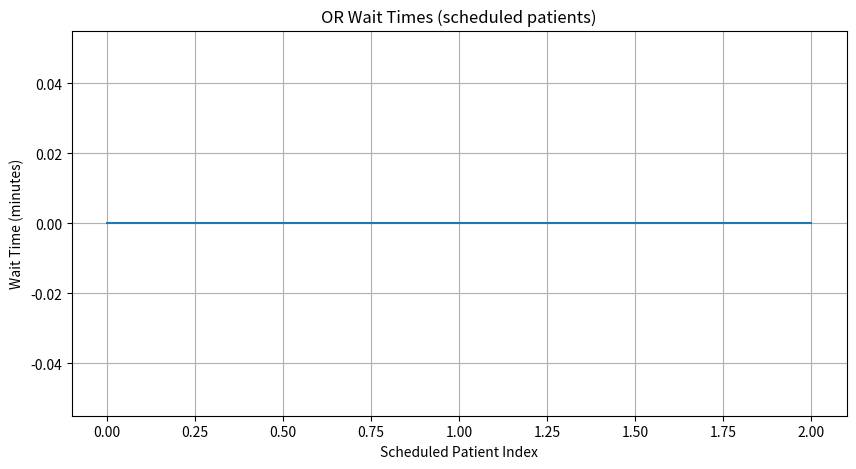
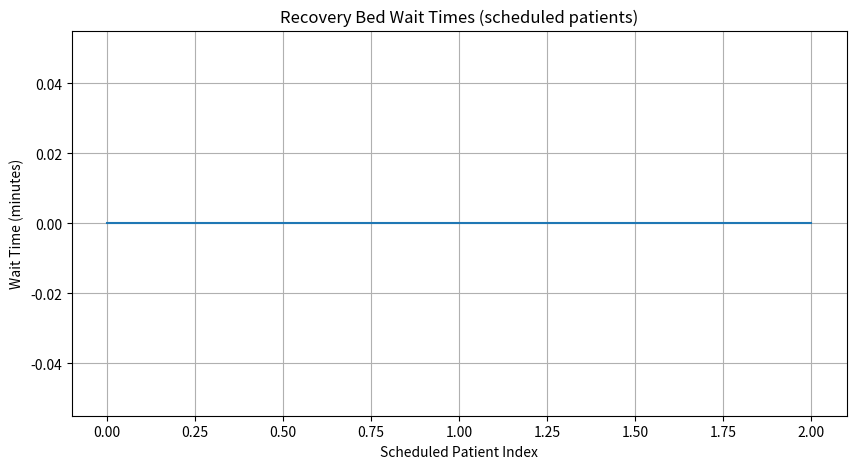

The script that saved these images, in order:
import numpy as np
import matplotlib.pyplot as plt

# -----------------------------
# Stochastic recovery time based on surgery length
# -----------------------------
def recovery_time(surgery_length):
    base = 8 + 0.25 * surgery_length
    noise = np.random.gamma(shape=2, scale=14)
    return base + noise

# -----------------------------
# Surgery time distribution sampling using Log-Normal 
# mu=26.123 and sigma=1.862
# From "Integrating Data Mining and Optimization Techniques on Surgery Scheduling"
# DOI:10.1007/978-3-642-35527-1_49
# -----------------------------
def sample_surgery_durations_lognorm(n_samples, mu=26.123, sigma=1.862):
    samples = np.random.lognormal(mean=mu, sigma=sigma, size=n_samples)

    return samples

# -----------------------------
# Simulation Parameters
# -----------------------------
n_samples = 216
n_or = 3
n_recovery = 2
day_length = 12 * 60  # minutes

arrival_lambda = 18
arrival_times = np.cumsum(np.random.exponential(scale=60 / arrival_lambda, size=n_samples))

# Use log normal to sample surgery durations
surgery_durations = sample_surgery_durations_lognorm(n_samples)
recovery_durations = np.array([recovery_time(s) for s in surgery_durations])

# -----------------------------
# Simulation With Correct Overflow Rule
# -----------------------------
def simulate_with_wait_arrays(arrivals, surgeries, recoveries, n_or, n_recovery, day_length):
    or_available = np.zeros(n_or)
    rec_available = np.zeros(n_recovery)

    wait_or = []
    wait_rec = []

    or_busy_within_day = np.zeros(n_or)

    overflow_count = 0
    scheduled_count = 0

    for i in range(len(arrivals)):
        arrival = arrivals[i]
        s_time = surgeries[i]
        r_time = recoveries[i]

        # OR scheduling
        idx_or = np.argmin(or_available)
        start_or = max(arrival, or_available[idx_or])
        finish_or = start_or + s_time

        if start_or >= day_length:
            overflow_count += 1
            continue

        scheduled_count += 1
        wait_or.append(start_or - arrival)
        busy_within_day = max(0.0, min(finish_or, day_length) - start_or)
        or_busy_within_day[idx_or] += busy_within_day
        or_available[idx_or] = finish_or

        # Recovery scheduling
        idx_rec = np.argmin(rec_available)
        start_rec = max(finish_or, rec_available[idx_rec])
        finish_rec = start_rec + r_time
        wait_rec.append(start_rec - finish_or)
        rec_available[idx_rec] = finish_rec

    total_day_capacity = n_or * day_length
    utilization = np.sum(or_busy_within_day) / total_day_capacity
    overflow_prob = overflow_count / len(arrivals)

    wait_or_arr = np.array(wait_or) if len(wait_or) > 0 else np.array([])
    wait_rec_arr = np.array(wait_rec) if len(wait_rec) > 0 else np.array([])

    return wait_or_arr, wait_rec_arr, utilization, overflow_prob, scheduled_count

# -----------------------------
# Run Simulation
# -----------------------------
wait_or, wait_rec, or_util, overflow_prob, scheduled_count = simulate_with_wait_arrays(
    arrival_times, surgery_durations, recovery_durations, n_or, n_recovery, day_length
)

avg_or_wait = np.nan if wait_or.size == 0 else np.mean(wait_or)
avg_rec_wait = np.nan if wait_rec.size == 0 else np.mean(wait_rec)

print(f"Scheduled patients (started before day end): {scheduled_count}/{n_samples}")
print(f"Average OR Wait: {avg_or_wait:.2f} minutes")
print(f"Average Recovery Wait: {avg_rec_wait:.2f} minutes")
print(f"OR Utilization (within day window): {or_util*100:.2f}%")
print(f"Probability of Overflow (couldn't start): {overflow_prob*100:.2f}%")

# -----------------------------
# Plots
# -----------------------------
plt.figure(figsize=(10, 5))
plt.plot(wait_or)
plt.title("OR Wait Times (scheduled patients)")
plt.xlabel("Scheduled Patient Index")
plt.ylabel("Wait Time (minutes)")
plt.grid(True)
plt.show()

plt.figure(figsize=(10, 5))
plt.plot(wait_rec)
plt.title("Recovery Bed Wait Times (scheduled patients)")
plt.xlabel("Scheduled Patient Index")
plt.ylabel("Wait Time (minutes)")
plt.grid(True)
plt.show()
